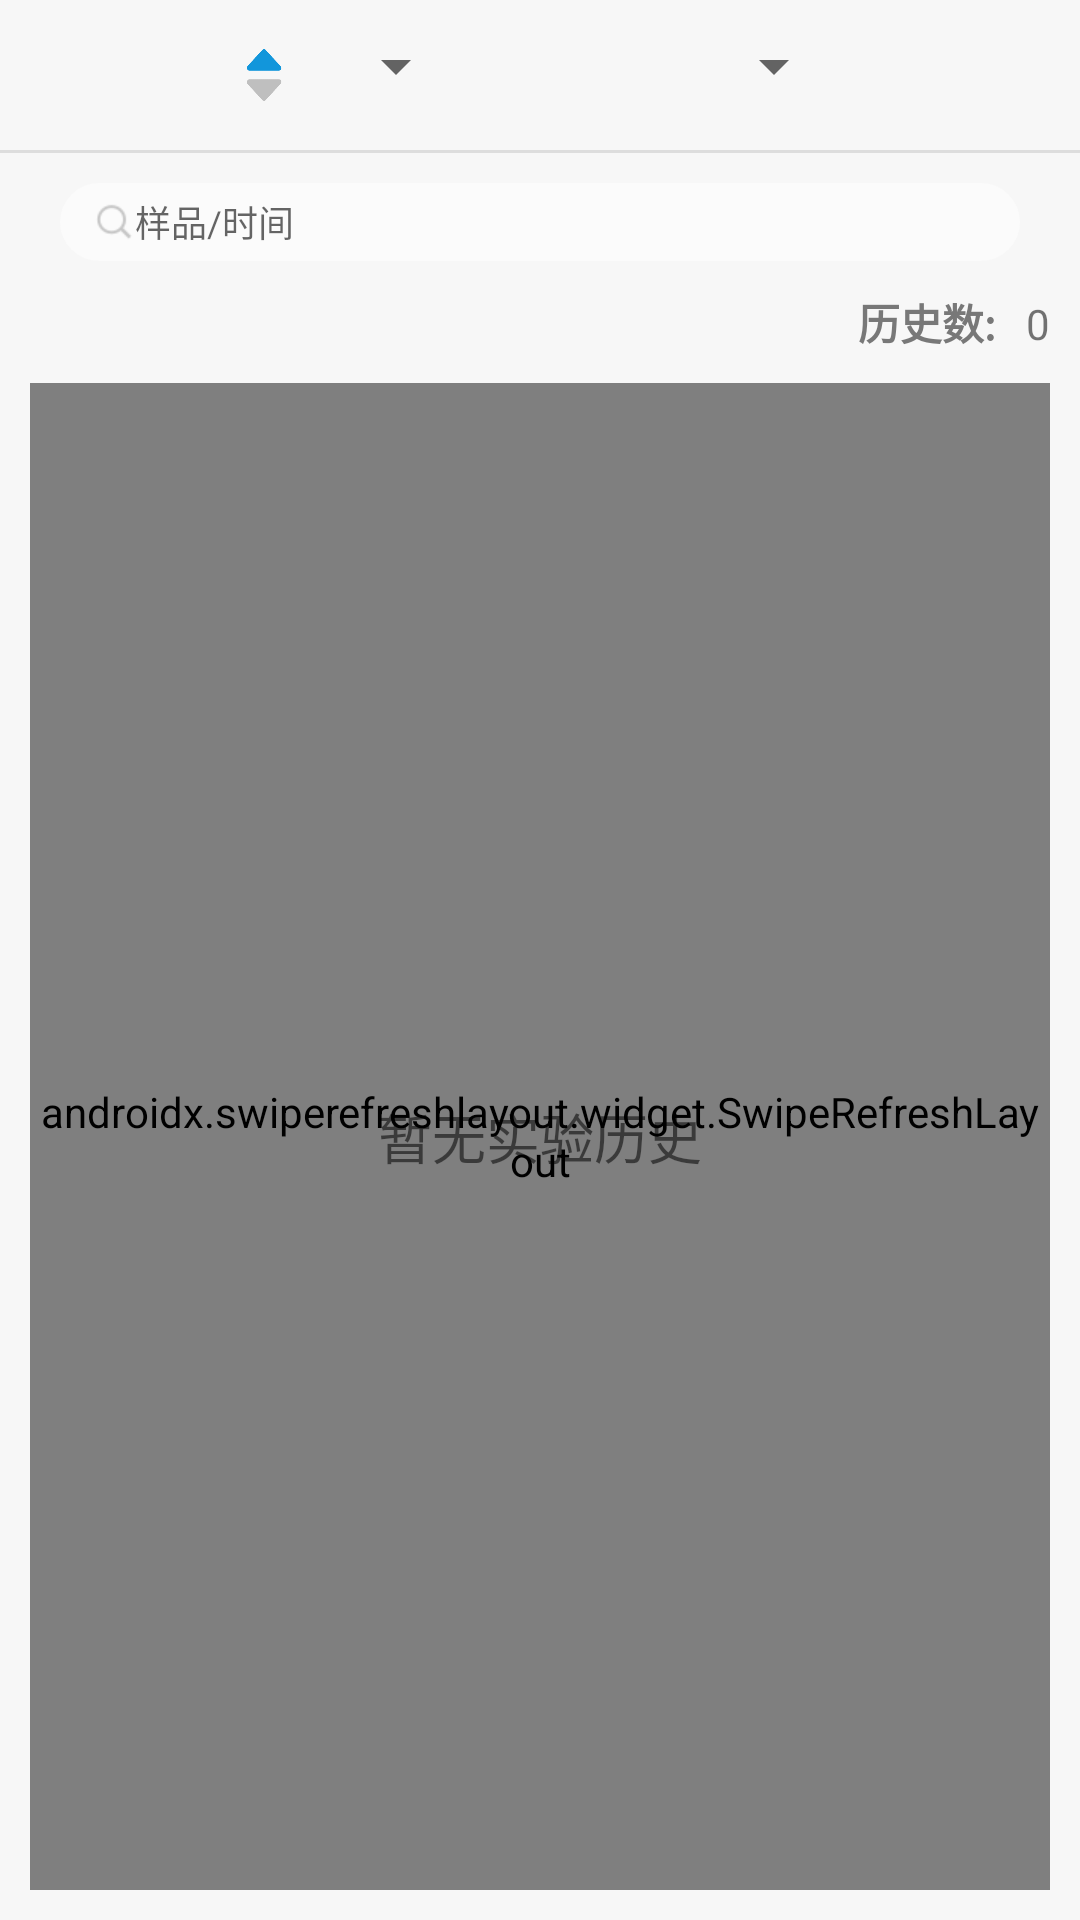

Here is an Android app screen rendered from its layout file. Give the layout XML and the strings, colors and styles it references.
<!-- AndroidManifest.xml: application theme Theme.ChemicalTest_new -->
<!-- res/layout/fragment_history.xml -->
<?xml version="1.0" encoding="utf-8"?>
<LinearLayout xmlns:android="http://schemas.android.com/apk/res/android"
    xmlns:tools="http://schemas.android.com/tools"
    android:orientation="vertical"
    android:layout_width="match_parent"
    android:layout_height="match_parent"
    tools:context=".fragments.HistoryFragment"
    android:paddingTop="10dp"
    android:background="@color/background">
    <LinearLayout
        android:orientation="horizontal"
        android:layout_width="match_parent"
        android:layout_height="wrap_content">
        <TextView
            android:layout_width="0dp"
            android:layout_height="wrap_content"
            android:layout_weight="1"/>
        <ImageView
            android:id="@+id/iv_sortType"
            android:layout_width="20dp"
            android:layout_height="30dp"
            android:src="@drawable/icon_up"
            android:layout_gravity="center_vertical" />
        <Spinner
            android:id="@+id/spinner_time"
            android:layout_width="wrap_content"
            android:layout_height="wrap_content"
            android:textSize="20sp"
            android:dropDownVerticalOffset="35dp"
            android:dropDownHorizontalOffset="5dp"
            android:layout_gravity="center_horizontal"
            android:layout_marginStart="10dp"/>
        <TextView
            android:layout_width="0dp"
            android:layout_height="wrap_content"
            android:layout_weight="1"/>
        <Spinner
            android:id="@+id/spinner_sample"
            android:layout_width="wrap_content"
            android:layout_height="wrap_content"
            android:maxWidth="150dp"
            android:textSize="20sp"
            android:dropDownVerticalOffset="35dp"
            android:dropDownHorizontalOffset="5dp"
            android:layout_gravity="center_horizontal" />
        <TextView
            android:layout_width="0dp"
            android:layout_height="wrap_content"
            android:layout_weight="1"/>
    </LinearLayout>
    <TextView
        android:layout_width="match_parent"
        android:layout_height="1dp"
        android:background="@color/split_lines"
        android:layout_marginTop="10dp"/>
    <LinearLayout
        android:orientation="horizontal"
        android:layout_width="match_parent"
        android:layout_height="26dp"
        android:background="@drawable/round_button"
        android:layout_marginStart="20dp"
        android:layout_marginEnd="20dp"
        android:paddingStart="10dp"
        android:paddingEnd="10dp"
        android:layout_marginTop="10dp">
        <ImageView
            android:layout_width="15dp"
            android:layout_height="15dp"
            android:background="@drawable/icon_search"
            android:layout_gravity="center_vertical" />
        <EditText
            android:id="@+id/et_searchCurve"
            android:layout_width="match_parent"
            android:layout_height="wrap_content"
            android:hint="@string/history_searchBox"
            android:textSize="12sp"
            android:layout_gravity="center_vertical"
            style="@style/NoUnderlineEditText"/>
    </LinearLayout>
    <LinearLayout
        android:orientation="horizontal"
        android:layout_width="match_parent"
        android:layout_height="wrap_content"
        android:layout_marginTop="10dp"
        android:paddingStart="10dp"
        android:paddingEnd="10dp">
        <TextView
            android:id="@+id/tv_back"
            android:layout_width="25dp"
            android:layout_height="20dp"
            android:background="@drawable/icon_back_2"
            android:visibility="gone"/>
        <TextView
            android:layout_width="0dp"
            android:layout_height="wrap_content"
            android:layout_weight="1" />
        <TextView
            android:layout_width="wrap_content"
            android:layout_height="wrap_content"
            android:text="@string/history_totalNUm"
            style="@style/text_thirdTitle"/>
        <TextView
            android:id="@+id/tv_history_totalNUm"
            android:layout_width="wrap_content"
            android:layout_height="wrap_content"
            android:text="@string/default_number"
            android:layout_marginStart="10dp"/>
    </LinearLayout>
    <FrameLayout
        android:layout_width="match_parent"
        android:layout_height="match_parent"
        android:padding="10dp">
        <androidx.swiperefreshlayout.widget.SwipeRefreshLayout
            android:id="@+id/srl_refreshLayout"
            android:layout_width="match_parent"
            android:layout_height="match_parent">
            <androidx.recyclerview.widget.RecyclerView
                android:id="@+id/rv_history"
                android:layout_width="match_parent"
                android:layout_height="match_parent"
                android:visibility="gone"/>
        </androidx.swiperefreshlayout.widget.SwipeRefreshLayout>

        <TextView
            android:id="@+id/emptyTextView"
            android:layout_width="wrap_content"
            android:layout_height="wrap_content"
            android:text="@string/history_noText"
            android:textSize="18sp"
            android:layout_gravity="center" />

        <LinearLayout
            android:id="@+id/ll_history_multiSelect"
            android:layout_width="wrap_content"
            android:layout_height="wrap_content"
            android:layout_gravity="bottom|center_horizontal"
            android:layout_marginBottom="30dp"
            android:visibility="gone">
            <android.widget.Button
                android:id="@+id/btn_delete"
                android:layout_width="wrap_content"
                android:layout_height="wrap_content"
                android:text="@string/curve_delete"
                style="@style/ButtonStyle.Primary"/>
            <android.widget.Button
                android:id="@+id/btn_export"
                android:layout_width="wrap_content"
                android:layout_height="wrap_content"
                android:text="@string/curve_export"
                android:layout_marginStart="20dp"
                style="@style/ButtonStyle.Primary"/>
        </LinearLayout>
    </FrameLayout>
</LinearLayout>
<!-- resources referenced by this layout -->
<resources>
  <color name="background">#F7F7F7</color>
  <color name="split_lines">#FFDDDDDD</color>
  <!-- drawable icon_search: png bitmap (drawable-v24, 787 bytes) -->
  <!-- drawable icon_up: png bitmap (drawable-v24, 2800 bytes) -->
  <!-- drawable round_button (drawable) -->
  <?xml version="1.0" encoding="utf-8"?>
  <selector xmlns:android="http://schemas.android.com/apk/res/android">
      <item>
          <shape android:shape="rectangle">
          <corners android:radius="20dp" />
          <solid android:color="#FBFBFB" />
          <stroke android:width="0dp" android:color="#B6B6B6" />
          </shape>
      </item>
  </selector>
  <string name="curve_delete">删除</string>
  <string name="curve_export">导出</string>
  <string name="default_number">0</string>
  <string name="history_noText">暂无实验历史</string>
  <string name="history_searchBox">样品/时间</string>
  <string name="history_totalNUm">历史数:</string>
  <style name="ButtonStyle.Primary" parent="Widget.MaterialComponents.Button">
          
          <item name="android:textColor">@color/text_color_light</item>          
          <item name="android:textSize">14sp</item>                  
          <item name="android:paddingTop">10dp</item>
          <item name="android:paddingBottom">10dp</item>
          <item name="android:paddingStart">10dp</item>
          <item name="android:paddingEnd">10dp</item>
          <item name="android:minWidth">80dp</item>                  
          <item name="android:minHeight">30dp</item>                 
          <item name="android:gravity">center</item>                  
          
          <item name="android:background">@drawable/button_selector</item>
      </style>
  <style name="NoUnderlineEditText" parent="Widget.AppCompat.EditText">
          <item name="android:background">@null</item>
      </style>
  <style name="text_thirdTitle" parent="TextAppearance.AppCompat.Body1">
          <item name="android:textColor">@color/text_color_light</item>
          <item name="android:textSize">14sp</item>
          <item name="android:textStyle">bold</item>
          <item name="android:gravity">center</item>
          <item name="android:singleLine">true</item>
      </style>
  <style name="Theme.ChemicalTest_new" parent="Theme.MaterialComponents.Light.NoActionBar">
          
          
          <item name="colorPrimary">@color/bottom_nav_dark</item>
          
          <item name="colorPrimaryVariant">@color/black</item>
          
          <item name="colorOnPrimary">@color/white</item>
          
          
          <item name="colorSecondary">@color/bottom_nav_light</item>
          <item name="colorSecondaryVariant">@color/teal_700</item>
          <item name="colorOnSecondary">@color/black</item>
          
          
          <item name="android:statusBarColor">?attr/colorPrimaryVariant</item>
          
      </style>
  <color name="text_color_light">#787878</color>
  <!-- drawable button_selector (drawable) -->
  <?xml version="1.0" encoding="utf-8"?>
  <selector xmlns:android="http://schemas.android.com/apk/res/android">
      
      <item android:state_pressed="true">
          <shape android:shape="rectangle">
              <solid android:color="@color/btn_press_true"/>
              <corners android:radius="100dp"/>
          </shape>
      </item>
  
      
      <item android:state_enabled="false">
          <shape android:shape="rectangle">
              <solid android:color="@color/btn_disabled"/>
              <corners android:radius="100dp"/>
          </shape>
      </item>
  
      
      <item>
          <shape android:shape="rectangle">
              <solid android:color="@color/btn_press_false"/>
              <corners android:radius="100dp"/>
          </shape>
      </item>
  </selector>
  <color name="bottom_nav_dark">#3D72BE</color>
  <color name="black">#FF000000</color>
  <color name="white">#FFFFFFFF</color>
  <color name="bottom_nav_light">#CCCCCC</color>
  <color name="teal_700">#FF018786</color>
  <color name="btn_press_true">#8EE5E7</color>
  <color name="btn_disabled">#BDBDBD</color>
  <color name="btn_press_false">#C3E5E6</color>
</resources>
